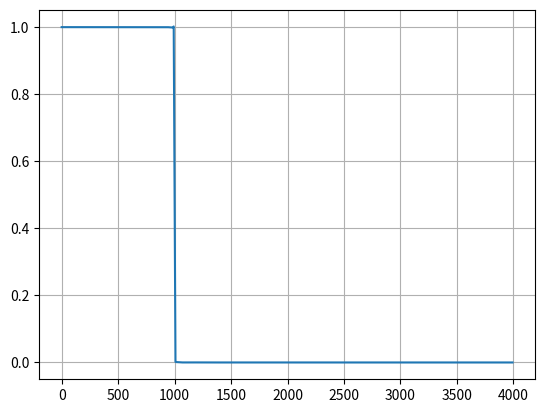
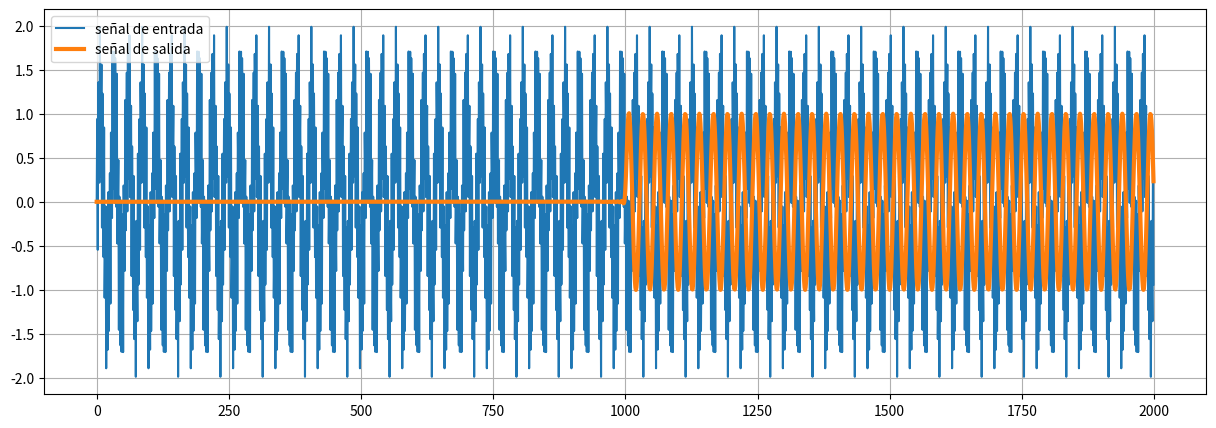

These figures' Python source, in order:
import numpy as np
import matplotlib.pyplot as plt
import scipy.fft as sfft
import scipy.signal as sig

'''
scipy.signal.firwin(numtaps, # Largo del filtro
                    cutoff, # Frecuencia(s) de corte
                    window='hamming', # Función de ventana
                    pass_zero=True, # Se explicará a continuación
                    fs=None # Frecuencia de muestreo
                    ...
                    )

El argumento pass_zero es un booleano que indica si la frecuencia cero pasa 
o se rechaza por el filtro. Se darán más detalles en los ejemplos que se 
muestran a continuación.

La función firwin retorna un arreglo con h que corresponde a la respuesta 
al impulso del filtro FIR. Luego podemos usar el arreglo h para convolucionar
con nuestra señal de entrada.

'''

fc = 1000 # Frecuencia de corte
Fs = 8000 # Frecuencia de muestreo
L = 2000+1 # Largo del filtro
N=512

h = sig.firwin(L, fc, window='hamming', pass_zero=True, fs=Fs)
freq, H = sig.freqz(h, fs=Fs)

#plt.plot(range(len(h)), h)  
plt.plot(freq, np.absolute(H))  

plt.grid()
plt.show() 

#Probemos si filtra 

# señal en el tiempo $
Tmax=4
t = np.arange(0,Tmax, 1/Fs)
x = np.sin(2*np.pi*300*t)+np.sin(2*np.pi*3000*t)  #Probar cambiando la frecuenciamas alta
X = np.fft.fft(x,N)
# salida del filtro
y=np.convolve(x,h)
Y = np.fft.fft(y,N)
#Grafica en el tiempo de la entrada y de la salida 

plt.figure(figsize=(15,5))
plt.plot(x[0:2000], label="señal de entrada")
plt.plot(y[0:2000], linewidth=3, label="señal de salida")
plt.legend()
plt.grid()
plt.show() 
